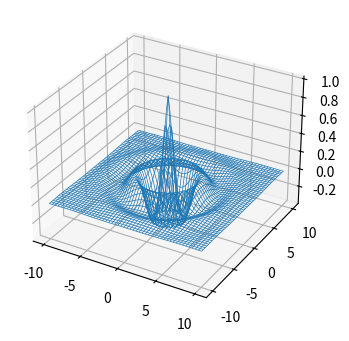

Python code for this plot:
from mpl_toolkits.mplot3d import Axes3D
import matplotlib.pyplot as plt
import numpy as np

fig = plt.figure(figsize=(6, 4))
ax = plt.axes(projection='3d')
X = np.linspace(-10, 10, 101)
Y = np.linspace(-10, 10, 101)
X, Y = np.meshgrid(X, Y)
D = np.sqrt(X ** 2 + Y ** 2)
Z = np.exp(-D/2) * np.cos(1.5 * D)
ax.plot_wireframe(X, Y, Z, rstride=2, cstride=2, linewidth=0.5)

plt.show()